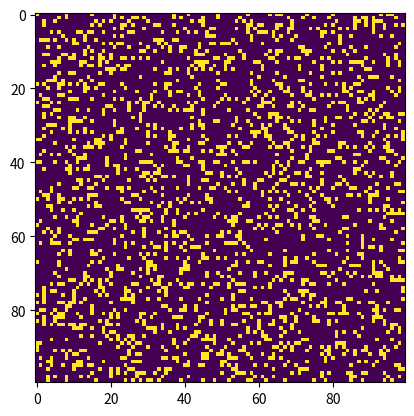

Write the Python code that produced this figure.
import argparse

import numpy as np
import matplotlib.pyplot as plt
import matplotlib.animation as animation
ON = 255
OFF = 0
vals = [ON, OFF]
N = 100

def random_grid(N):
    """returns a grid of N x N values"""
    return np.random.choice(vals, N*N, p=[0.2, 0.8]).reshape(N, N)


def add_glider(i, j, grid):
    """adds a glider with top left cell at (i, j)"""

    glider = np.array([[0, 0, 255],
                       [255, 0, 255],
                       [0, 255, 255]])
    grid[i:i+3, j:j+3] = glider


def update(frameNum, img, grid, N):
    #copy grid since we reequire 8 neighbros for calculation
    #and we go line by line

    newGrid = grid.copy()
    for i in range(N):
        for j in range(N):
            # compute 8-neighbor sum usinf toroidal boundary condition
            # x and y wrap around so that the simulation
            #takes place on toroidal surface

            total = int((grid[i, (j - 1) % N] + grid[i, (j + 1) % N] +
                         grid[(i - 1) % N, j] + grid[(i + 1) % N, j] +
                         grid[(i - 1) % N, (j - 1) % N] + grid[(i - 1) % N, (j + 1) % N] +
                         grid[(i + 1) % N, (j - 1) % N] + grid[(i + 1) % N, (j + 1) % N]) / 255)
            #apply Conway's rule
            if grid[i, j] == ON:
                if(total < 2) or (total > 3):
                    newGrid[i, j] = OFF
            else:
                if total == 3:
                    newGrid[i, j] = ON
        #update data
    img.set_data(newGrid)
    grid[:] = newGrid[:]
    return img,

# main() funktion
def main():
    # command line arguments are in sys.argv[1], sys.argv[2], ..
    # sys.argv[0] is the script name and can be ignored
    # parse arguments
    parser = argparse.ArgumentParser(description="Runs Conway's Game of life simulation")

    #add arguments
    parser.add_argument('--grid-size', dest='N', required=False)
    parser.add_argument('--move-file', dest='movfile', required=False)
    parser.add_argument('--interval', dest='interval', required=False)
    parser.add_argument('--glider', action='store_true', required=False)
    parser.add_argument('--gosper', action='store_true', required=False)

    args = parser.parse_args()

    #set grid size
    N = 100
    if args.N and int(args.N) > 8:
        N = int(args.N)

    #set animation update intervall
    updateInterval = 50
    if args.interval:
        updateInterval = int(args.interval)

    #declare grid
    grid = np.array([])

    #check if "glider demo flag is specified
    if args.glider:
        grid = np.zeros(N*N).reshape(N, N)
        add_glider(i=1, j=1, grid=grid)
    else:
        #populate grid with random on/off - more off than on
        grid = random_grid(N)

    #set up the animation
    fig, ax = plt.subplots()
    img = ax.imshow(grid, interpolation='nearest')
    ani = animation.FuncAnimation(fig, update, fargs=(img, grid, N, ),
                                  frames=10,
                                  interval=updateInterval,
                                  save_count=50)

    #number of frames ?
    #set the output file
    if args.movfile:
        ani.save(args.movfile, fps=30, extra_args=['-vcodec', 'libx264'])

    plt.show()


# call main
if __name__ == '__main__':
    main()
